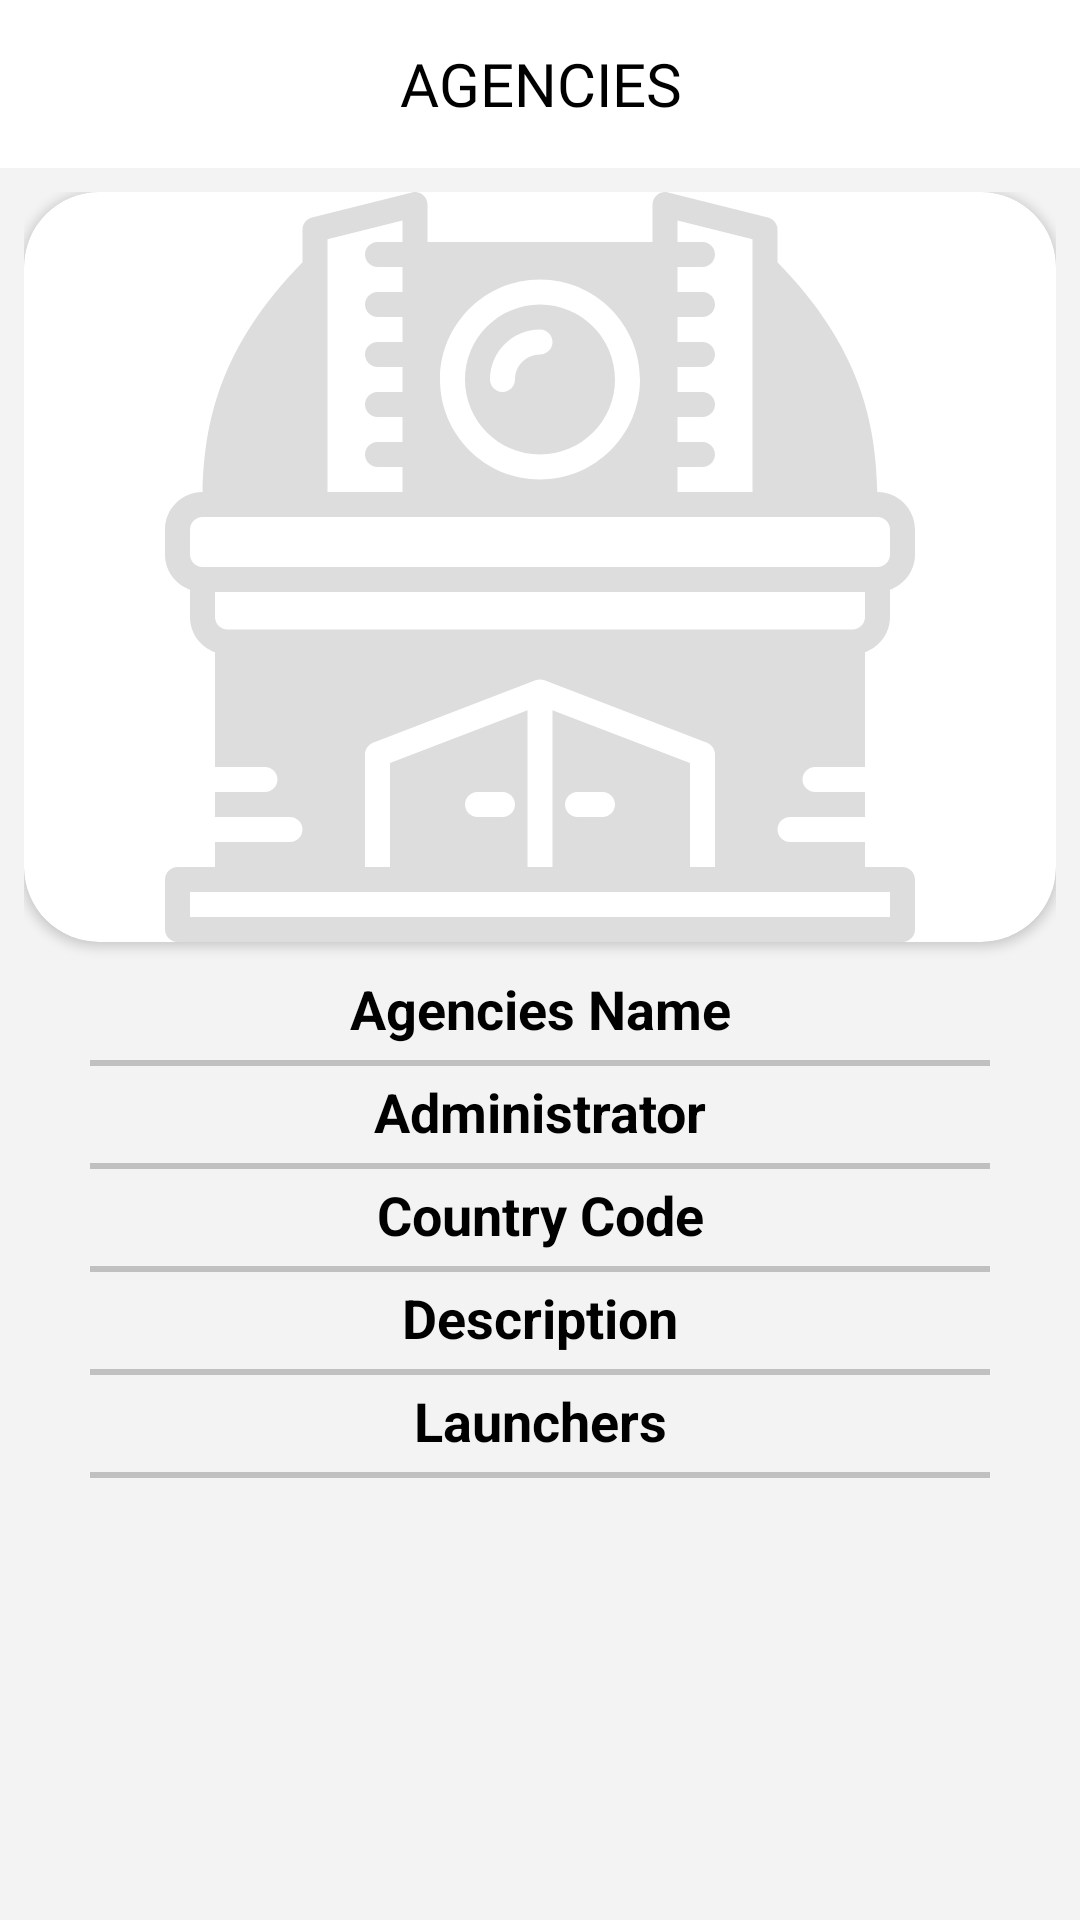

Android layout source for this screen:
<!-- AndroidManifest.xml: application theme Theme.TheSpace -->
<!-- res/layout/fragment_agencies_detail.xml -->
<?xml version="1.0" encoding="utf-8"?>
<androidx.constraintlayout.widget.ConstraintLayout
    xmlns:android="http://schemas.android.com/apk/res/android"
    xmlns:tools="http://schemas.android.com/tools"
    android:layout_width="match_parent"
    android:layout_height="match_parent"
    android:background="@color/color_background"
    xmlns:app="http://schemas.android.com/apk/res-auto"
    tools:context=".presentation.events.EventsDetailFragment">

    <androidx.appcompat.widget.Toolbar
        android:id="@+id/toolbar"
        android:layout_width="match_parent"
        android:layout_height="wrap_content"
        android:background="?attr/colorPrimary"
        android:backgroundTint="@color/white"
        android:minHeight="?attr/actionBarSize"
        android:textAlignment="center"
        android:textSize="20sp"
        app:layout_constraintEnd_toEndOf="parent"
        app:layout_constraintStart_toStartOf="parent"
        app:layout_constraintTop_toTopOf="parent">

        <LinearLayout
            android:layout_width="match_parent"
            android:layout_height="wrap_content"
            android:layout_marginEnd="16dp"
            android:gravity="center"
            android:orientation="horizontal">

            <ImageView
                android:id="@+id/back"
                android:layout_width="21dp"
                android:layout_height="21dp"
                android:layout_gravity="center"
                android:src="@drawable/ic_backspace"
                app:tint="@color/black" />

            <androidx.appcompat.widget.AppCompatTextView
                android:layout_width="0dp"
                android:layout_height="wrap_content"
                android:layout_gravity="center"
                android:layout_weight="6"
                android:fontFamily="@font/raude"
                android:gravity="center"
                android:textColor="@color/black"
                android:text="Agencies"
                android:textAllCaps="true"
                android:textAlignment="center"
                android:textSize="20sp" />

            <View
                android:layout_width="21dp"
                android:layout_height="17dp"
                android:layout_gravity="center" />

        </LinearLayout>

    </androidx.appcompat.widget.Toolbar>

    <androidx.core.widget.NestedScrollView
        android:layout_width="match_parent"
        android:layout_height="wrap_content"
        android:scrollbars="vertical"
        app:layout_constraintTop_toBottomOf="@+id/toolbar"
        app:layout_constraintStart_toStartOf="parent"
        app:layout_constraintEnd_toEndOf="parent">

        <androidx.constraintlayout.widget.ConstraintLayout
            android:layout_width="match_parent"
            android:layout_height="match_parent"
            android:layout_marginBottom="?attr/actionBarSize"
            android:padding="8dp">

            <androidx.cardview.widget.CardView
                android:id="@+id/agencies_image_container"
                android:layout_width="match_parent"
                android:layout_height="wrap_content"
                app:cardCornerRadius="25dp"
                app:layout_constraintStart_toStartOf="parent"
                app:layout_constraintEnd_toEndOf="parent"
                app:layout_constraintTop_toTopOf="parent">

                <ImageView
                    android:id="@+id/agencies_image"
                    android:layout_width="match_parent"
                    android:layout_height="250dp"
                    android:src="@drawable/ic_observatory"
                    app:layout_constraintStart_toStartOf="parent"
                    app:layout_constraintEnd_toEndOf="parent"/>

            </androidx.cardview.widget.CardView>

            <androidx.appcompat.widget.AppCompatTextView
                android:id="@+id/agencies_name"
                android:layout_width="wrap_content"
                android:layout_height="wrap_content"
                android:text="Agencies Name"
                android:textSize="18sp"
                android:textStyle="bold"
                android:textColor="@color/black"
                android:textAlignment="center"
                android:layout_marginStart="10dp"
                android:layout_marginTop="10dp"
                android:layout_marginEnd="10dp"
                app:layout_constraintStart_toStartOf="parent"
                app:layout_constraintEnd_toEndOf="parent"
                app:layout_constraintTop_toBottomOf="@+id/agencies_image_container" />

            <View
                android:layout_width="300dp"
                android:layout_height="2dp"
                android:layout_marginTop="5dp"
                android:background="@color/color_background_view"
                app:layout_constraintStart_toStartOf="parent"
                app:layout_constraintEnd_toEndOf="parent"
                app:layout_constraintTop_toBottomOf="@+id/agencies_name"/>

            <androidx.appcompat.widget.AppCompatTextView
                android:id="@+id/agencies_administrator"
                android:layout_width="wrap_content"
                android:layout_height="wrap_content"
                android:text="Administrator"
                android:textSize="18sp"
                android:textColor="@color/black"
                android:textStyle="bold"
                android:textAlignment="center"
                android:layout_marginStart="10dp"
                android:layout_marginTop="10dp"
                android:layout_marginEnd="10dp"
                app:layout_constraintStart_toStartOf="parent"
                app:layout_constraintEnd_toEndOf="parent"
                app:layout_constraintTop_toBottomOf="@+id/agencies_name" />

            <View
                android:layout_width="300dp"
                android:layout_height="2dp"
                android:layout_marginTop="5dp"
                android:background="@color/color_background_view"
                app:layout_constraintStart_toStartOf="parent"
                app:layout_constraintEnd_toEndOf="parent"
                app:layout_constraintTop_toBottomOf="@+id/agencies_administrator"/>

            <androidx.appcompat.widget.AppCompatTextView
                android:id="@+id/agencies_country_code"
                android:layout_width="wrap_content"
                android:layout_height="wrap_content"
                android:text="Country Code"
                android:textSize="18sp"
                android:textColor="@color/black"
                android:textStyle="bold"
                android:textAlignment="center"
                android:layout_marginStart="10dp"
                android:layout_marginTop="10dp"
                android:layout_marginEnd="10dp"
                app:layout_constraintStart_toStartOf="parent"
                app:layout_constraintEnd_toEndOf="parent"
                app:layout_constraintTop_toBottomOf="@+id/agencies_administrator" />

            <View
                android:layout_width="300dp"
                android:layout_height="2dp"
                android:layout_marginTop="5dp"
                android:background="@color/color_background_view"
                app:layout_constraintStart_toStartOf="parent"
                app:layout_constraintEnd_toEndOf="parent"
                app:layout_constraintTop_toBottomOf="@+id/agencies_country_code"/>

            <androidx.appcompat.widget.AppCompatTextView
                android:id="@+id/agencies_description"
                android:layout_width="wrap_content"
                android:layout_height="wrap_content"
                android:text="Description"
                android:textSize="18sp"
                android:textColor="@color/black"
                android:textStyle="bold"
                android:textAlignment="center"
                android:layout_marginStart="10dp"
                android:layout_marginTop="10dp"
                android:layout_marginEnd="10dp"
                app:layout_constraintStart_toStartOf="parent"
                app:layout_constraintEnd_toEndOf="parent"
                app:layout_constraintTop_toBottomOf="@+id/agencies_country_code" />

            <View
                android:layout_width="300dp"
                android:layout_height="2dp"
                android:layout_marginTop="5dp"
                android:background="@color/color_background_view"
                app:layout_constraintStart_toStartOf="parent"
                app:layout_constraintEnd_toEndOf="parent"
                app:layout_constraintTop_toBottomOf="@+id/agencies_description"/>

            <androidx.appcompat.widget.AppCompatTextView
                android:id="@+id/agencies_launchers"
                android:layout_width="wrap_content"
                android:layout_height="wrap_content"
                android:text="Launchers"
                android:textSize="18sp"
                android:textStyle="bold"
                android:textColor="@color/black"
                android:layout_marginStart="10dp"
                android:layout_marginTop="10dp"
                android:layout_marginEnd="10dp"
                app:layout_constraintStart_toStartOf="parent"
                app:layout_constraintEnd_toEndOf="parent"
                app:layout_constraintTop_toBottomOf="@+id/agencies_description" />

            <View
                android:layout_width="300dp"
                android:layout_height="2dp"
                android:layout_marginTop="5dp"
                android:background="@color/color_background_view"
                app:layout_constraintStart_toStartOf="parent"
                app:layout_constraintEnd_toEndOf="parent"
                app:layout_constraintTop_toBottomOf="@+id/agencies_launchers"/>

        </androidx.constraintlayout.widget.ConstraintLayout>

    </androidx.core.widget.NestedScrollView>

</androidx.constraintlayout.widget.ConstraintLayout>
<!-- resources referenced by this layout -->
<resources>
  <color name="black">#FF000000</color>
  <color name="color_background">#F3F3F3</color>
  <color name="color_background_view">#c0c0c0</color>
  <color name="white">#FFFFFFFF</color>
  <!-- drawable ic_observatory: vector/xml drawable (drawable, 3764 chars, omitted) -->
  <style name="Theme.TheSpace" parent="Theme.MaterialComponents.DayNight.NoActionBar">
          
          <item name="colorPrimary">@color/purple_500</item>
          <item name="colorPrimaryVariant">@color/purple_700</item>
          <item name="colorOnPrimary">@color/white</item>
          
          <item name="colorSecondary">@color/teal_200</item>
          <item name="colorSecondaryVariant">@color/teal_700</item>
          <item name="colorOnSecondary">@color/black</item>
          
          <item name="android:statusBarColor" tools:targetApi="l">?attr/colorPrimaryVariant</item>
          
      </style>
  <color name="purple_500">#FF6200EE</color>
  <color name="purple_700">#FF3700B3</color>
  <color name="teal_200">#FF03DAC5</color>
  <color name="teal_700">#FF018786</color>
</resources>
